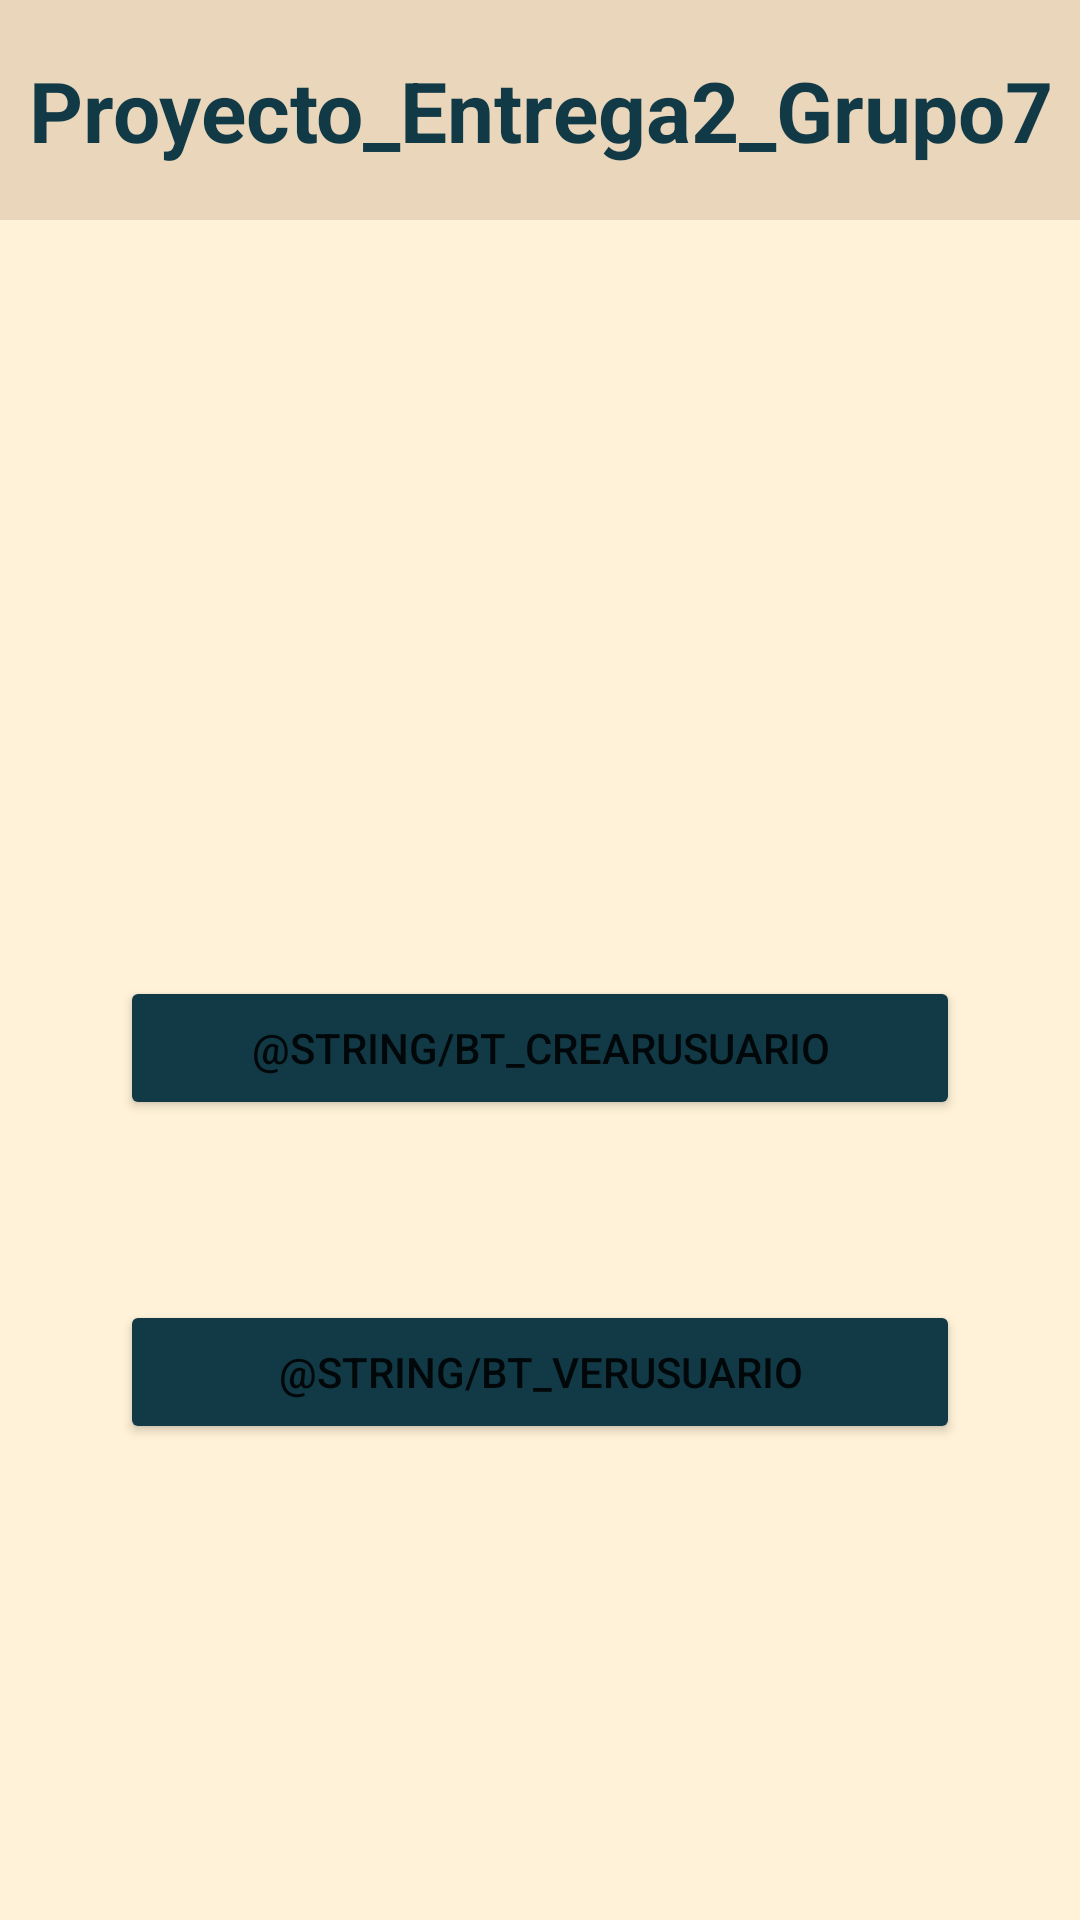

Produce the Android XML layout that renders to this screen, including the resource entries it uses.
<!-- AndroidManifest.xml: application theme TemaPrincipal -->
<!-- res/layout/activity_menu.xml -->
<?xml version="1.0" encoding="utf-8"?>
<androidx.constraintlayout.widget.ConstraintLayout xmlns:android="http://schemas.android.com/apk/res/android"
    xmlns:app="http://schemas.android.com/apk/res-auto"
    xmlns:tools="http://schemas.android.com/tools"
    android:layout_width="match_parent"
    android:layout_height="match_parent"
    android:background="@color/background"
    tools:context=".activities.MenuActivity">

    <TextView
        android:id="@+id/tvPrueba"
        android:layout_width="match_parent"
        android:layout_height="wrap_content"
        android:background="@color/element"
        android:paddingVertical="18sp"
        android:text="@string/app_name"
        android:textAlignment="center"
        android:textColor="@color/dark"
        android:textSize="28sp"
        android:textStyle="bold"

        app:layout_constraintEnd_toEndOf="parent"
        app:layout_constraintStart_toStartOf="parent"
        app:layout_constraintTop_toTopOf="parent" />

    <Button
        android:id="@+id/bt_verusuario"
        android:layout_width="match_parent"
        android:layout_height="wrap_content"
        android:layout_marginStart="40dp"
        android:layout_marginTop="60dp"
        android:layout_marginEnd="40dp"
        android:backgroundTint="@color/dark"
        android:text="@string/bt_verusuario"
        app:layout_constraintEnd_toEndOf="parent"
        app:layout_constraintHorizontal_bias="0.0"
        app:layout_constraintStart_toStartOf="parent"
        app:layout_constraintTop_toBottomOf="@+id/bt_crearusuario" />

    <Button
        android:id="@+id/bt_crearusuario"
        android:layout_width="match_parent"
        android:layout_height="wrap_content"
        android:layout_marginStart="40dp"
        android:layout_marginTop="252dp"
        android:layout_marginEnd="40dp"
        android:backgroundTint="@color/dark"
        android:text="@string/bt_crearusuario"
        app:layout_constraintEnd_toEndOf="parent"
        app:layout_constraintHorizontal_bias="0.0"
        app:layout_constraintStart_toStartOf="parent"
        app:layout_constraintTop_toBottomOf="@+id/tvPrueba" />

</androidx.constraintlayout.widget.ConstraintLayout>
<!-- resources referenced by this layout -->
<resources>
  <color name="background">#FFF2D8</color>
  <color name="dark">#113946</color>
  <color name="element">#EAD7BB</color>
  <string name="app_name">Proyecto_Entrega2_Grupo7</string>
  <style name="TemaPrincipal" parent="Theme.AppCompat.DayNight.DarkActionBar">
          <item name="android:background">@color/background</item>
  
  
      </style>
</resources>
